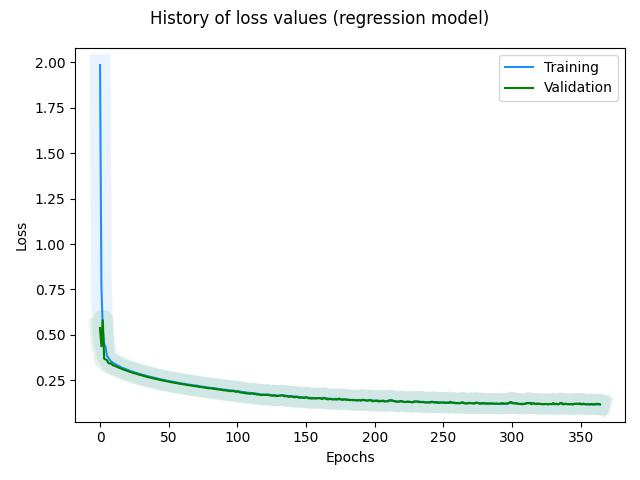

The file beside this chart, header and first rows:
, loss, rmse, mse, mae, val_loss, val_rmse, val_mse, val_mae, _timestamp, _runtime
0, 1.985, 1.936, 3.75, 1.704, 0.5378, 0.305, 0.09304, 0.2673, 1724247440, 7
1, 0.7709, 0.6168, 0.3804, 0.5051, 0.4377, 0.2322, 0.05392, 0.1802, 1724247440, 7
2, 0.5289, 0.3401, 0.1156, 0.2752, 0.5806, 0.3641, 0.1326, 0.3331, 1724247440, 7
3, 0.4515, 0.2612, 0.0682, 0.2067, 0.3688, 0.1532, 0.02348, 0.1287, 1724247440, 7
4, 0.4339, 0.2498, 0.06241, 0.196, 0.3659, 0.1729, 0.02991, 0.1316, 1724247440, 7
5, 0.3856, 0.1941, 0.03769, 0.1529, 0.361, 0.1722, 0.02967, 0.1312, 1724247440, 7
6, 0.3751, 0.1858, 0.03453, 0.1467, 0.3463, 0.1547, 0.02394, 0.1204, 1724247440, 7
7, 0.3629, 0.171, 0.02924, 0.1382, 0.3427, 0.1545, 0.02386, 0.1202, 1724247440, 7
8, 0.3545, 0.1661, 0.02757, 0.1331, 0.3434, 0.1614, 0.02606, 0.1242, 1724247440, 7
9, 0.3488, 0.162, 0.02626, 0.1307, 0.335, 0.1515, 0.02294, 0.119, 1724247440, 7
10, 0.3434, 0.157, 0.02466, 0.1285, 0.3313, 0.1486, 0.02209, 0.1184, 1724247440, 7
11, 0.3406, 0.158, 0.02498, 0.1289, 0.3292, 0.1531, 0.02343, 0.1195, 1724247440, 7
12, 0.3335, 0.1544, 0.02384, 0.1249, 0.3252, 0.1509, 0.02277, 0.1187, 1724247440, 7
13, 0.3314, 0.1548, 0.02397, 0.1259, 0.3218, 0.1487, 0.0221, 0.1184, 1724247440, 7
14, 0.3271, 0.1533, 0.02351, 0.1249, 0.3187, 0.1496, 0.02238, 0.1184, 1724247440, 7
15, 0.3231, 0.1525, 0.02324, 0.1239, 0.3157, 0.1484, 0.02202, 0.1185, 1724247440, 7
16, 0.3199, 0.1518, 0.02305, 0.1237, 0.3129, 0.1509, 0.02278, 0.1187, 1724247440, 7
17, 0.3167, 0.1519, 0.02306, 0.1236, 0.3097, 0.1485, 0.02205, 0.1184, 1724247440, 7
18, 0.313, 0.1498, 0.02244, 0.1227, 0.307, 0.148, 0.0219, 0.1186, 1724247441, 8
19, 0.31, 0.1507, 0.02272, 0.1226, 0.304, 0.1497, 0.02241, 0.1184, 1724247441, 8
20, 0.3073, 0.1508, 0.02274, 0.1226, 0.3015, 0.148, 0.02191, 0.1186, 1724247441, 8
21, 0.3045, 0.1488, 0.02213, 0.1225, 0.2986, 0.1488, 0.02215, 0.1183, 1724247441, 8
22, 0.3015, 0.1504, 0.02261, 0.1221, 0.2962, 0.1503, 0.02258, 0.1185, 1724247441, 8
23, 0.299, 0.1503, 0.02259, 0.1221, 0.2943, 0.1474, 0.02172, 0.1191, 1724247441, 8
24, 0.2975, 0.1488, 0.02214, 0.1232, 0.2911, 0.1494, 0.02231, 0.1183, 1724247441, 8
25, 0.2945, 0.1515, 0.02296, 0.1226, 0.2887, 0.1496, 0.02238, 0.1183, 1724247441, 8
26, 0.2918, 0.1486, 0.02207, 0.1222, 0.2875, 0.1473, 0.02169, 0.1194, 1724247441, 8
27, 0.2896, 0.1482, 0.02196, 0.1223, 0.2845, 0.1509, 0.02276, 0.1186, 1724247441, 8
28, 0.2873, 0.1508, 0.02275, 0.1222, 0.2823, 0.1478, 0.02183, 0.1186, 1724247441, 8
29, 0.2849, 0.1474, 0.02172, 0.122, 0.2798, 0.1482, 0.02198, 0.1184, 1724247441, 8
30, 0.2826, 0.1501, 0.02253, 0.1218, 0.2781, 0.1513, 0.02291, 0.1188, 1724247441, 8
31, 0.2801, 0.1489, 0.02216, 0.1215, 0.2762, 0.1474, 0.02174, 0.119, 1724247441, 8
32, 0.2783, 0.1484, 0.02203, 0.1218, 0.2741, 0.1517, 0.02302, 0.1189, 1724247441, 8
33, 0.2763, 0.1501, 0.02254, 0.1217, 0.2717, 0.148, 0.0219, 0.1185, 1724247441, 8
34, 0.2745, 0.1473, 0.0217, 0.1219, 0.2696, 0.1484, 0.02201, 0.1184, 1724247441, 8
35, 0.272, 0.1493, 0.02228, 0.1214, 0.2677, 0.1499, 0.02247, 0.1183, 1724247441, 8
36, 0.27, 0.1482, 0.02197, 0.1212, 0.2664, 0.1476, 0.02178, 0.1188, 1724247441, 8
37, 0.2688, 0.1481, 0.02193, 0.1218, 0.2643, 0.1504, 0.02261, 0.1184, 1724247441, 8
38, 0.2668, 0.1495, 0.02236, 0.1216, 0.2625, 0.1483, 0.022, 0.1184, 1724247441, 8
39, 0.2645, 0.1483, 0.02199, 0.121, 0.2607, 0.149, 0.0222, 0.1183, 1724247441, 8
40, 0.2629, 0.1478, 0.02185, 0.1212, 0.2591, 0.1479, 0.02188, 0.1186, 1724247442, 9
41, 0.2613, 0.148, 0.02189, 0.1213, 0.2571, 0.1492, 0.02227, 0.1183, 1724247442, 9
42, 0.2594, 0.1487, 0.0221, 0.1212, 0.2553, 0.149, 0.0222, 0.1183, 1724247442, 9
43, 0.2578, 0.149, 0.02221, 0.1213, 0.2537, 0.1482, 0.02195, 0.1184, 1724247442, 9
44, 0.2558, 0.1469, 0.02158, 0.1211, 0.252, 0.1483, 0.02198, 0.1183, 1724247442, 9
45, 0.2543, 0.1493, 0.0223, 0.1212, 0.2503, 0.1498, 0.02245, 0.1183, 1724247442, 9
46, 0.2525, 0.1472, 0.02168, 0.1211, 0.249, 0.1477, 0.02182, 0.1186, 1724247442, 9
47, 0.2514, 0.1491, 0.02222, 0.1215, 0.2476, 0.1517, 0.02301, 0.1188, 1724247442, 9
48, 0.2498, 0.1491, 0.02222, 0.1215, 0.2463, 0.1474, 0.02172, 0.119, 1724247442, 9
49, 0.2476, 0.1472, 0.02166, 0.1209, 0.2444, 0.1509, 0.02278, 0.1186, 1724247442, 9
50, 0.2465, 0.1489, 0.02218, 0.1213, 0.243, 0.1476, 0.02177, 0.1188, 1724247442, 9
51, 0.245, 0.1475, 0.02175, 0.1212, 0.2411, 0.1499, 0.02246, 0.1183, 1724247442, 9
52, 0.2435, 0.1481, 0.02193, 0.1212, 0.2396, 0.1492, 0.02228, 0.1182, 1724247442, 9
53, 0.2423, 0.1485, 0.02206, 0.1214, 0.2382, 0.1486, 0.02207, 0.1181, 1724247442, 9
54, 0.2406, 0.1477, 0.02181, 0.121, 0.2368, 0.1493, 0.0223, 0.1181, 1724247442, 9
55, 0.2396, 0.148, 0.02189, 0.1214, 0.2355, 0.1498, 0.02243, 0.1182, 1724247442, 9
56, 0.2381, 0.1489, 0.02218, 0.1213, 0.2343, 0.1479, 0.02186, 0.1184, 1724247442, 9
57, 0.2365, 0.147, 0.02162, 0.1211, 0.2327, 0.1489, 0.02218, 0.1181, 1724247442, 9
58, 0.2354, 0.1485, 0.02206, 0.1213, 0.2315, 0.1482, 0.02195, 0.1183, 1724247442, 9
59, 0.2338, 0.1466, 0.02149, 0.121, 0.2301, 0.1488, 0.02213, 0.1182, 1724247442, 9
... 305 more rows
